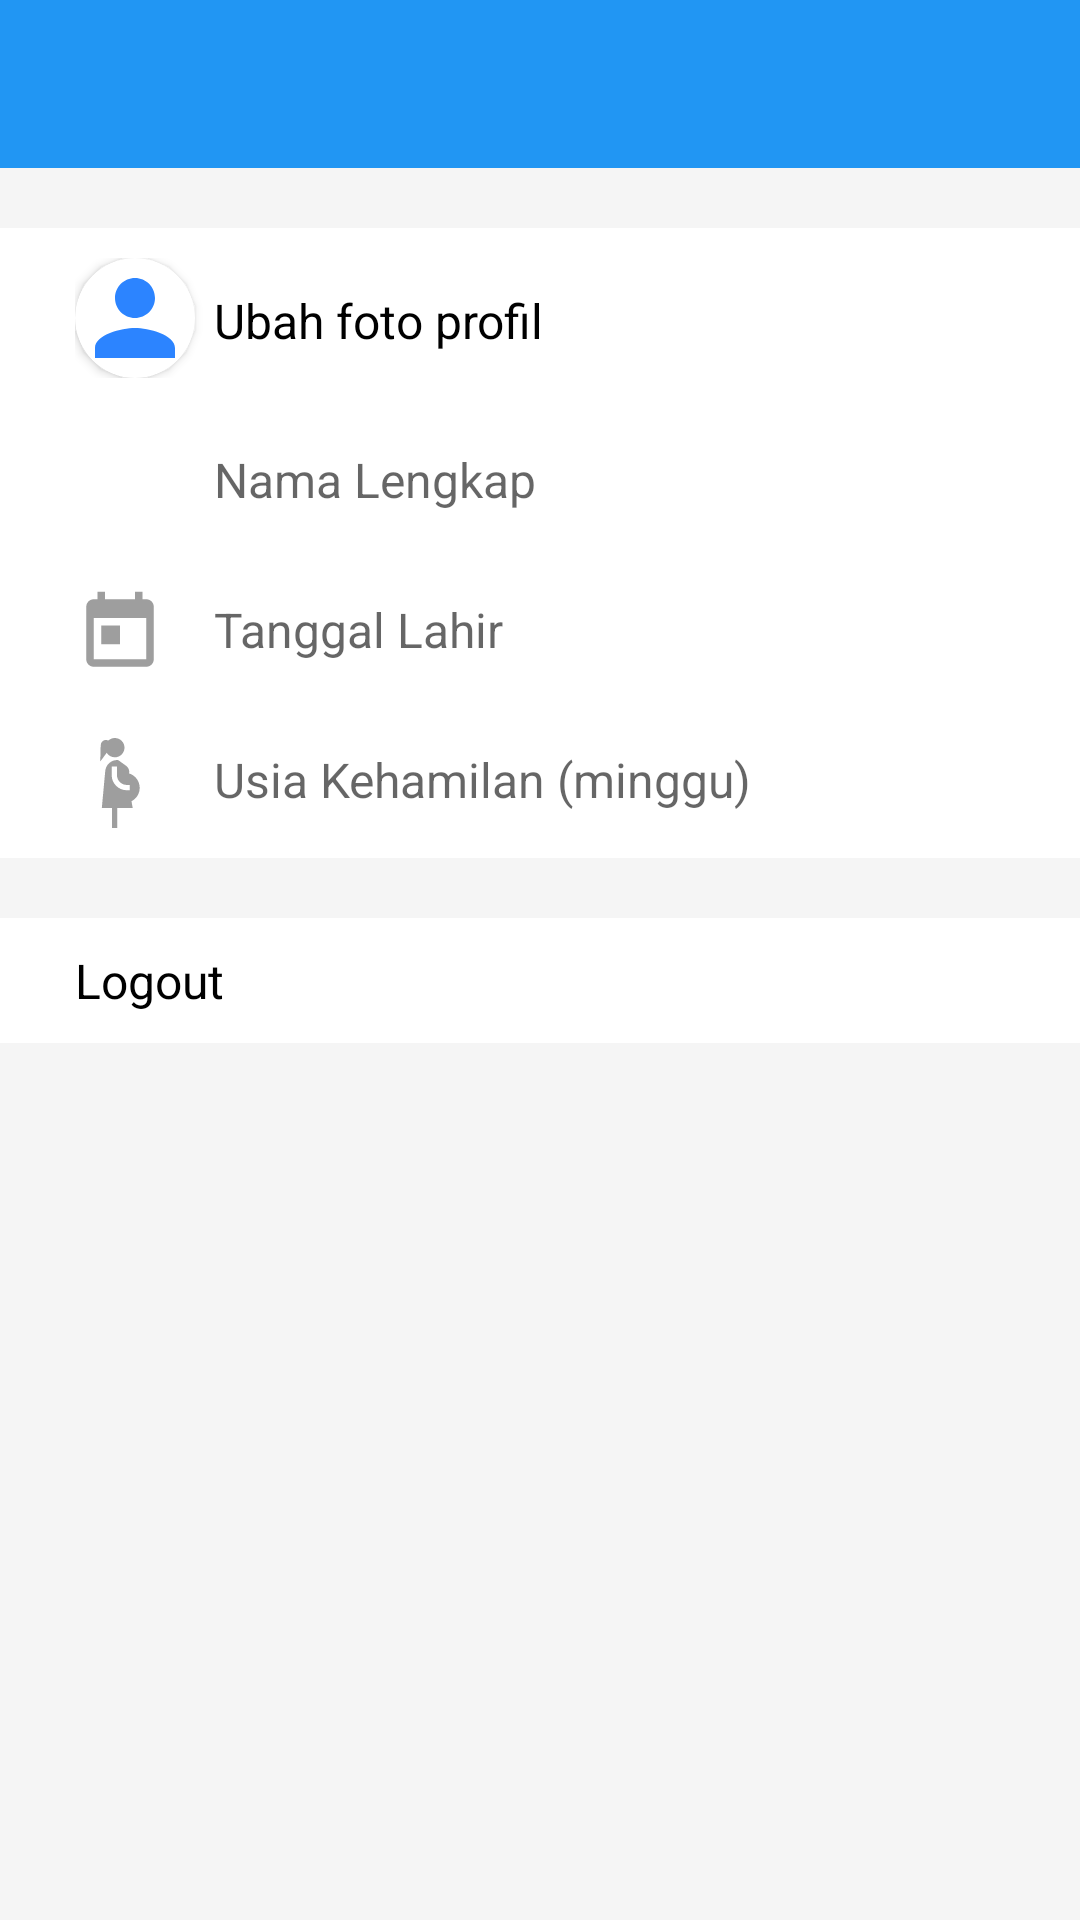

Produce the Android XML layout that renders to this screen, including the resource entries it uses.
<!-- AndroidManifest.xml: activity theme AppTheme.NoActionBar -->
<!-- res/layout/activity_profile.xml -->
<?xml version="1.0" encoding="utf-8"?>
<LinearLayout xmlns:android="http://schemas.android.com/apk/res/android"
    xmlns:app="http://schemas.android.com/apk/res-auto"
    xmlns:tools="http://schemas.android.com/tools"
    android:layout_width="match_parent"
    android:layout_height="match_parent"
    android:orientation="vertical"
    tools:context=".ProfileActivity"
    android:background="#f5f5f5">

    <android.support.v7.widget.Toolbar
        android:id="@+id/main_toolbar"
        android:theme="@style/ThemeOverlay.AppCompat.Dark.ActionBar"
        android:layout_width="match_parent"
        android:layout_height="?attr/actionBarSize"
        android:background="@color/colorPrimary"/>

    <LinearLayout
        android:paddingLeft="15dp"
        android:paddingRight="15dp"
        android:layout_marginTop="20dp"
        android:orientation="vertical"
        android:background="#fff"
        android:layout_width="match_parent"
        android:layout_height="wrap_content">

        <LinearLayout
            android:padding="10dp"
            android:weightSum="1"
            android:orientation="horizontal"
            android:layout_width="match_parent"
            android:layout_height="wrap_content"
            android:onClick="onProfileClicked">

            <LinearLayout
                android:layout_weight="0.15"
                android:layout_width="0dp"
                android:layout_height="match_parent">

                <android.support.v7.widget.CardView
                    android:layout_width="40dp"
                    android:layout_height="40dp"
                    android:elevation="12dp"
                    android:id="@+id/view2"
                    app:cardCornerRadius="20dp"
                    android:layout_centerHorizontal="true">
                    <ImageView
                        android:layout_height="40dp"
                        android:layout_width="match_parent"
                        android:id="@+id/imageView1"
                        android:src="@drawable/ic_person_blue"
                        android:scaleType="centerCrop"/>
                </android.support.v7.widget.CardView>

            </LinearLayout>


            <LinearLayout
                android:layout_weight="0.85"
                android:layout_width="0dp"
                android:layout_height="match_parent">

                <TextView
                    android:textColor="#000"
                    android:paddingTop="10dp"
                    android:text="Ubah foto profil"
                    android:textSize="16sp"
                    android:layout_width="wrap_content"
                    android:layout_height="wrap_content" />

            </LinearLayout>

        </LinearLayout>



        <LinearLayout
            android:padding="10dp"
            android:weightSum="1"
            android:orientation="horizontal"
            android:layout_width="match_parent"
            android:layout_height="wrap_content">

            <LinearLayout
                android:layout_weight="0.15"
                android:layout_width="0dp"
                android:layout_height="match_parent">

                <ImageView
                    android:layout_width="30dp"
                    android:layout_height="30dp"
                    android:src="@drawable/ic_credit_card_black_24dp"/>

            </LinearLayout>


            <LinearLayout
                android:layout_weight="0.85"
                android:layout_width="0dp"
                android:layout_height="match_parent">

                <EditText
                    android:id="@+id/et_fullname"
                    android:paddingTop="3dp"
                    android:background="@null"
                    android:textColor="#000"
                    android:textSize="16sp"
                    android:hint="Nama Lengkap"
                    android:layout_width="wrap_content"
                    android:layout_height="wrap_content" />

            </LinearLayout>

        </LinearLayout>

        <LinearLayout
            android:padding="10dp"
            android:weightSum="1"
            android:orientation="horizontal"
            android:layout_width="match_parent"
            android:layout_height="wrap_content">

            <LinearLayout
                android:layout_weight="0.15"
                android:layout_width="0dp"
                android:layout_height="match_parent">

                <ImageView
                    android:layout_width="30dp"
                    android:layout_height="30dp"
                    android:src="@drawable/ic_date"/>

            </LinearLayout>


            <LinearLayout
                android:layout_weight="0.85"
                android:layout_width="0dp"
                android:layout_height="match_parent">

                <EditText
                    android:id="@+id/birthday"
                    android:focusable="false"
                    android:clickable="true"
                    android:paddingTop="3dp"
                    android:background="@null"
                    android:textColor="#000"
                    android:textSize="16sp"
                    android:hint="Tanggal Lahir"
                    android:layout_width="wrap_content"
                    android:layout_height="wrap_content" />

            </LinearLayout>

        </LinearLayout>


        <LinearLayout
            android:id="@+id/hamilContainer"
            android:layout_width="match_parent"
            android:layout_height="wrap_content"
            android:orientation="horizontal"
            android:padding="10dp"
            android:weightSum="1">

            <LinearLayout
                android:layout_width="0dp"
                android:layout_height="match_parent"
                android:layout_weight="0.15">

                <ImageView
                    android:layout_width="30dp"
                    android:layout_height="30dp"
                    android:src="@drawable/ic_pregnant_2" />

            </LinearLayout>


            <LinearLayout
                android:layout_width="0dp"
                android:layout_height="match_parent"
                android:layout_weight="0.85">

                <EditText
                    android:id="@+id/pregnant_date"
                    android:layout_width="wrap_content"
                    android:layout_height="wrap_content"
                    android:background="@null"
                    android:clickable="true"
                    android:focusable="false"
                    android:hint="Usia Kehamilan (minggu)"
                    android:paddingTop="3dp"
                    android:textColor="#000"
                    android:textSize="16sp" />

            </LinearLayout>

        </LinearLayout>


    </LinearLayout>

    <LinearLayout
        android:paddingLeft="15dp"
        android:paddingRight="15dp"
        android:background="#fff"
        android:layout_marginTop="20dp"
        android:layout_width="match_parent"
        android:layout_height="wrap_content"
        android:onClick="onLogoutClicked">

        <TextView
            android:textColor="#000"
            android:padding="10dp"
            android:textSize="16sp"
            android:layout_width="wrap_content"
            android:layout_height="wrap_content"
            android:text="Logout"/>

    </LinearLayout>


</LinearLayout>
<!-- resources referenced by this layout -->
<resources>
  <color name="colorPrimary">#2196F3</color>
  <!-- drawable ic_date (drawable) -->
  <vector xmlns:android="http://schemas.android.com/apk/res/android"
      android:width="24dp"
      android:height="24dp"
      android:viewportWidth="24.0"
      android:viewportHeight="24.0">
      <path
          android:fillColor="#9e9e9e"
          android:pathData="M19,3h-1L18,1h-2v2L8,3L8,1L6,1v2L5,3c-1.11,0 -1.99,0.9 -1.99,2L3,19c0,1.1 0.89,2 2,2h14c1.1,0 2,-0.9 2,-2L21,5c0,-1.1 -0.9,-2 -2,-2zM19,19L5,19L5,8h14v11zM7,10h5v5L7,15z"/>
  </vector>
  <!-- drawable ic_person_blue (drawable) -->
  <vector android:height="24dp" android:tint="#2C84FF"
      android:viewportHeight="24.0" android:viewportWidth="24.0"
      android:width="24dp" xmlns:android="http://schemas.android.com/apk/res/android">
      <path android:fillColor="#FF000000" android:pathData="M12,12c2.21,0 4,-1.79 4,-4s-1.79,-4 -4,-4 -4,1.79 -4,4 1.79,4 4,4zM12,14c-2.67,0 -8,1.34 -8,4v2h16v-2c0,-2.66 -5.33,-4 -8,-4z"/>
  </vector>
  <!-- drawable ic_pregnant_2 (drawable) -->
  <vector android:height="24dp" android:viewportHeight="512.001"
      android:viewportWidth="512.001" android:width="24dp" xmlns:android="http://schemas.android.com/apk/res/android">
      <path android:fillColor="#9E9E9E" android:pathData="M226.659,0c-14.422,0 -27.556,5.594 -37.367,14.716c-1.449,-0.794 -2.982,-1.478 -4.6,-2.023c-14.921,-5.029 -31.141,3.021 -36.168,17.936c-2.585,7.674 -3.514,34.606 -3.838,55.848l-0.718,47.077l27.918,-37.912c2.688,-3.652 5.512,-7.526 8.316,-11.437c9.742,15.407 26.919,25.668 46.457,25.668c30.291,0 54.936,-24.644 54.936,-54.936S256.95,0 226.659,0z"/>
      <path android:fillColor="#9E9E9E" android:pathData="M368.033,283.354c0,-38.677 -25.715,-71.46 -60.947,-82.146c0.895,-3.145 1.35,-6.34 1.37,-9.599c0.071,-10.782 -4.735,-21.092 -14.285,-30.643l-0.836,-0.836l-44.054,-32.039c-2.576,-1.874 -5.679,-2.882 -8.863,-2.882c-35.485,0 -64.858,26.631 -68.331,62.035L152.68,397.802h57.988v114.199h30.137v-114.2h87.513l-7.081,-37.984C349.688,345.35 368.033,316.072 368.033,283.354zM310.866,297.334h-15.957c-47.559,0 -86.25,-38.692 -86.25,-86.25v-48.459h30.137v48.459c0,30.941 25.173,56.113 56.113,56.113h15.957V297.334z"/>
  </vector>
  <style name="AppTheme.NoActionBar">
          <item name="windowActionBar">false</item>
          <item name="windowNoTitle">true</item>
      </style>
</resources>
